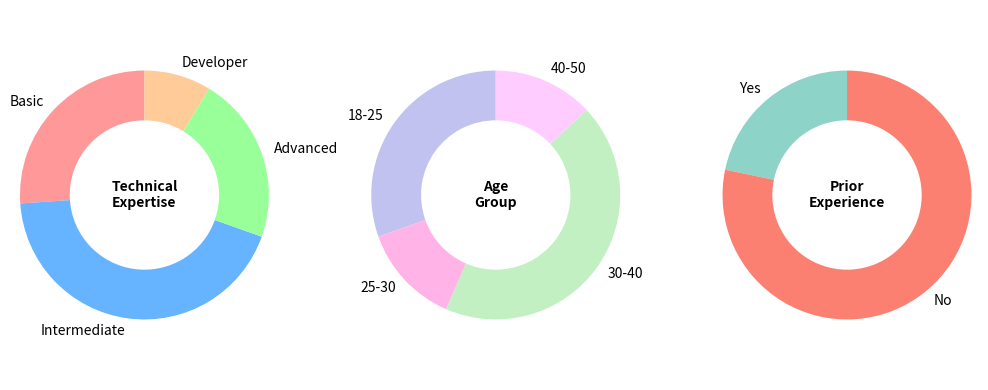

Recreate this plot in Python.
import matplotlib.pyplot as plt

# Data
technical_labels = ['Basic', 'Intermediate', 'Advanced', 'Developer']
technical_sizes = [6, 10, 5, 2]
technical_colors = ['#ff9999','#66b3ff','#99ff99','#ffcc99']

age_labels = ['18-25', '25-30', '30-40', '40-50']
age_sizes = [7, 3, 10, 3]
age_colors = ['#c2c2f0','#ffb3e6','#c2f0c2','#ffccff']

experience_labels = ['Yes', 'No']
experience_sizes = [5, 18]
experience_colors = ['#8dd3c7', '#fb8072']

# Setup figure
fig, axs = plt.subplots(1, 3, figsize=(10, 4))

# Function for donut chart
def donut_chart(ax, sizes, labels, colors, center_title):
    ax.pie(sizes, labels=labels, colors=colors, startangle=90, wedgeprops={'width': 0.4})
    ax.axis('equal')
    ax.text(0, 0, center_title, ha='center', va='center', fontsize=10, weight='bold')

# Draw the charts
donut_chart(axs[0], technical_sizes, technical_labels, technical_colors, "Technical\nExpertise")
donut_chart(axs[1], age_sizes, age_labels, age_colors, "Age\nGroup")
donut_chart(axs[2], experience_sizes, experience_labels, experience_colors, "Prior\nExperience")

plt.tight_layout()
plt.show()
